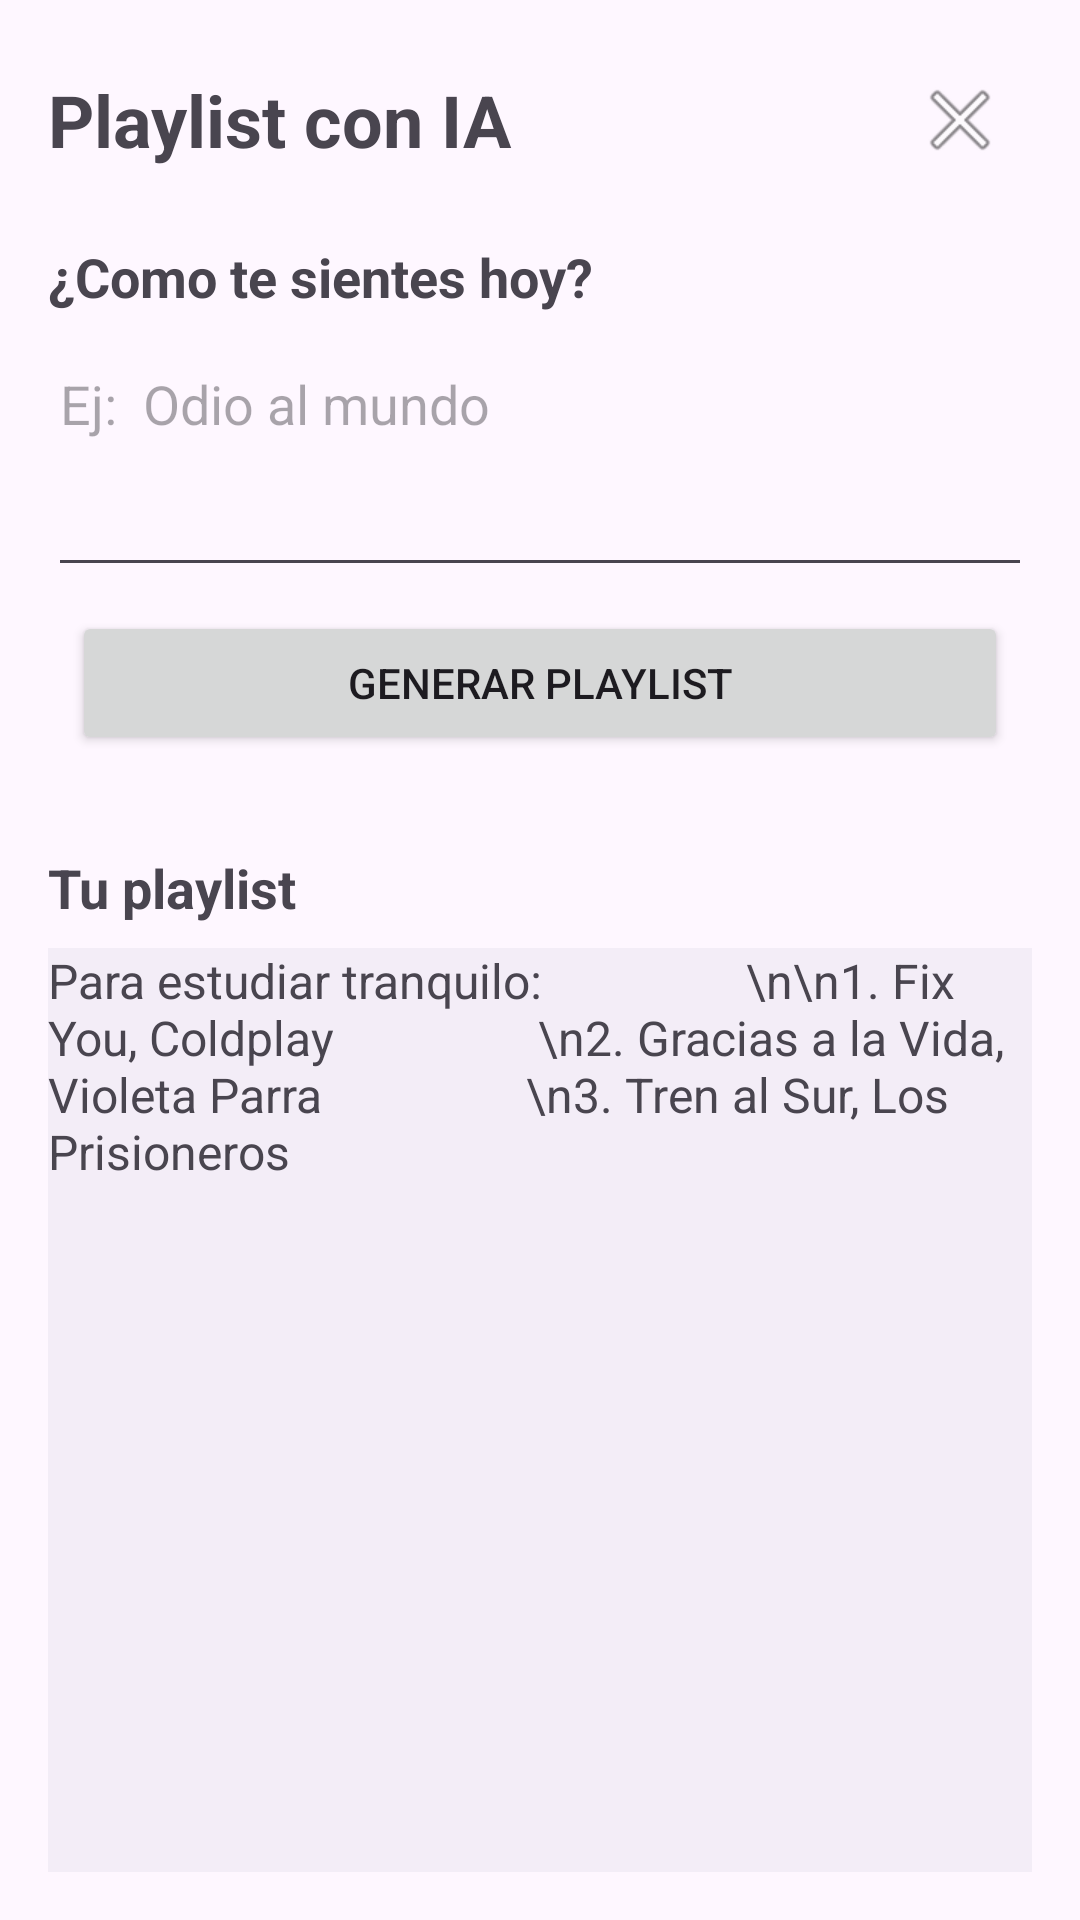

Write the Android layout XML for this screen, with the resource values it uses.
<!-- AndroidManifest.xml: application theme Theme.MiMusica -->
<!-- res/layout/activity_iaactivity.xml -->
<?xml version="1.0" encoding="utf-8"?>
<LinearLayout xmlns:android="http://schemas.android.com/apk/res/android"
    xmlns:tools="http://schemas.android.com/tools"
    android:id="@+id/main"
    android:layout_width="match_parent"
    android:layout_height="match_parent"
    android:orientation="vertical"
    tools:context=".IAActivity">

    
    <LinearLayout
        android:layout_width="match_parent"
        android:layout_height="wrap_content"
        android:gravity="center_vertical"
        android:orientation="horizontal"
        android:padding="16dp">

        
        <TextView
            android:id="@+id/txtTituloIA"
            android:layout_width="0dp"
            android:layout_height="wrap_content"
            android:layout_weight="1"
            android:text="Playlist con IA"
            android:textSize="24sp"
            android:textStyle="bold" />

        
        <ImageButton
            android:id="@+id/btnVolverIA"
            android:layout_width="48dp"
            android:layout_height="48dp"
            android:background="@android:color/transparent"
            android:contentDescription="Volver a la lista"
            android:src="@android:drawable/ic_menu_close_clear_cancel" />
    </LinearLayout>

    
    <LinearLayout
        android:layout_width="match_parent"
        android:layout_height="0dp"
        android:layout_weight="1"
        android:orientation="vertical"
        android:paddingHorizontal="16dp"
        android:paddingBottom="16dp">

        
        <TextView
            android:layout_width="wrap_content"
            android:layout_height="wrap_content"
            android:text="¿Como te sientes hoy?"
            android:textSize="18sp"
            android:textStyle="bold" />
        
        <EditText
            android:id="@+id/edtAnimo"
            android:layout_width="match_parent"
            android:layout_height="wrap_content"
            android:layout_marginTop="8dp"
            android:gravity="top|start"
            android:hint="Ej:  Odio al mundo"
            android:inputType="textMultiLine"
            android:minLines="3" />
        
        <Button
            android:id="@+id/btnGenerarIA"
            android:layout_width="match_parent"
            android:layout_height="wrap_content"
            android:layout_margin="8dp"
            android:text="Generar playlist"/>

        
        <TextView
            android:layout_width="wrap_content"
            android:layout_height="wrap_content"
            android:layout_marginTop="24dp"
            android:text="Tu playlist"
            android:textSize="18sp"
            android:textStyle="bold"/>
        
        <ScrollView
            android:layout_width="match_parent"
            android:layout_height="0dp"
            android:layout_weight="1"
            android:layout_marginTop="8dp"
            android:background="#F3EDF7">
            
            <TextView
                android:id="@+id/txtRespuestaIA"
                android:layout_width="match_parent"
                android:layout_height="wrap_content"
                android:text="Para estudiar tranquilo:
                \n\n1. Fix You, Coldplay
                \n2. Gracias a la Vida, Violeta Parra
                \n3. Tren al Sur, Los Prisioneros"
                android:textSize="16sp"/>
        </ScrollView>
    </LinearLayout>
</LinearLayout>
<!-- resources referenced by this layout -->
<resources>
  <style name="Theme.MiMusica" parent="Base.Theme.MiMusica" />
  <style name="Base.Theme.MiMusica" parent="Theme.Material3.DayNight.NoActionBar">
          <item name="colorPrimary">@color/primario</item>
      </style>
  <color name="primario">#7B1FA2</color>
</resources>
